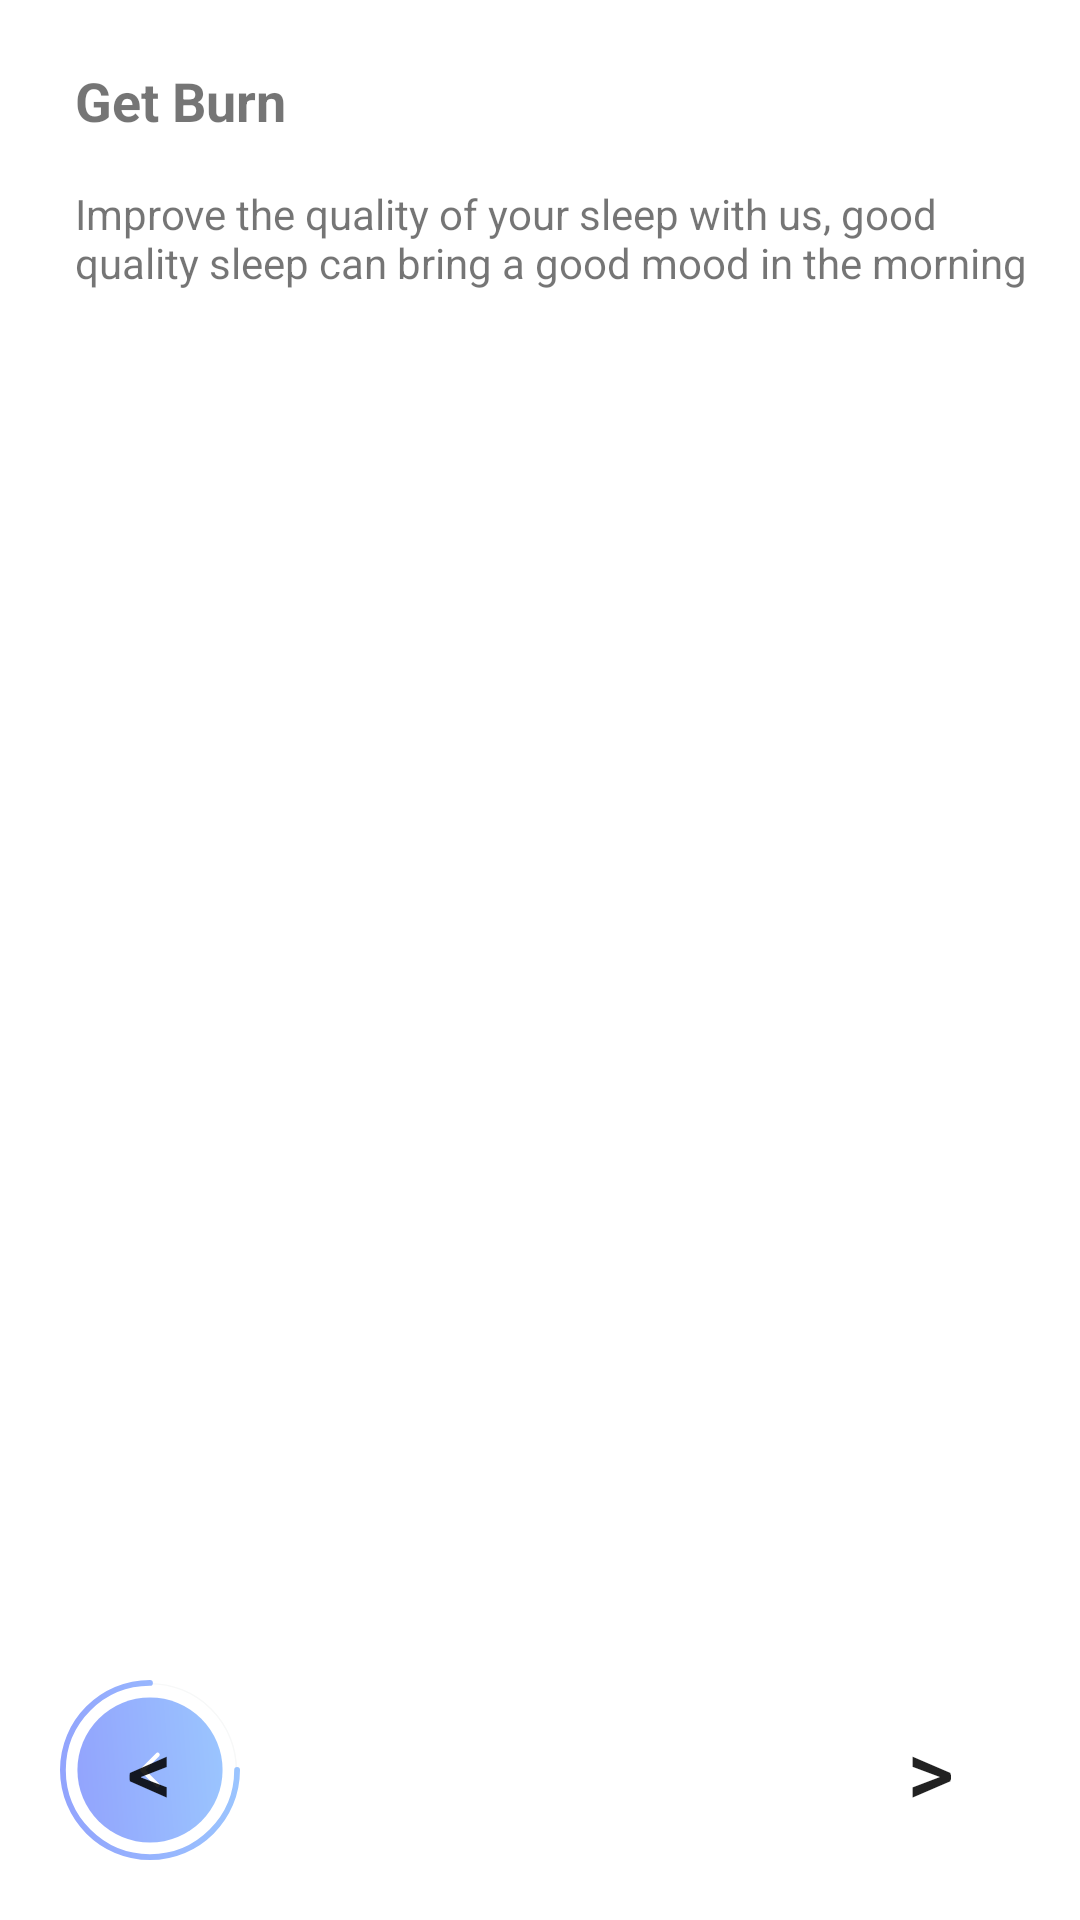

Layout XML and referenced resources for this Android screen:
<!-- AndroidManifest.xml: application theme Theme.FitnesX -->
<!-- res/layout/onboarding_4.xml -->
<?xml version="1.0" encoding="utf-8"?>
<androidx.constraintlayout.widget.ConstraintLayout xmlns:android="http://schemas.android.com/apk/res/android"
                                                   xmlns:app="http://schemas.android.com/apk/res-auto"
                                                   xmlns:tools="http://schemas.android.com/tools"
                                                   android:layout_width="match_parent"
                                                   android:layout_height="match_parent">

    <ImageView
            android:layout_width="match_parent"
            android:layout_height="wrap_content" app:srcCompat="@drawable/onboarding_4_illustration"
            android:id="@+id/imageView"
            app:layout_constraintStart_toStartOf="parent" app:layout_constraintEnd_toEndOf="parent"
            app:layout_constraintTop_toTopOf="parent" android:layout_marginTop="-10dp"/>
    <TextView
            android:text="Get Burn"
            android:layout_width="wrap_content"
            android:layout_height="wrap_content" android:id="@+id/txTitleOnBoarding1"
            android:layout_marginTop="31dp"
            app:layout_constraintTop_toBottomOf="@+id/imageView" app:layout_constraintStart_toStartOf="parent"
            android:layout_marginStart="25dp" android:textSize="18dp" android:textStyle="bold"/>
    <TextView
            android:text="Improve the quality of your sleep with us, good quality sleep can bring a good mood in the morning"
            android:layout_width="wrap_content"
            android:layout_height="wrap_content" android:id="@+id/txDescOnboarding1"
            android:layout_marginTop="16dp"
            app:layout_constraintTop_toBottomOf="@+id/txTitleOnBoarding1" app:layout_constraintStart_toStartOf="parent"
            android:layout_marginStart="25dp" android:paddingEnd="30dp"/>
    <Button
            android:layout_width="60dp"
            android:layout_height="60dp" android:id="@+id/btnNext"
            android:layout_marginEnd="20dp" app:layout_constraintEnd_toEndOf="parent"
            app:layout_constraintBottom_toBottomOf="parent" android:layout_marginBottom="20dp"
            android:background="@drawable/btn_next_onboard_4" android:text="@string/next_arrow" android:textSize="30sp"
            android:onClick="toWelcome"/>
    <Button
            android:layout_width="60dp"
            android:layout_height="60dp" android:id="@+id/btnPrev"
            android:background="@drawable/btn_prev_onboard_3" android:text="@string/back_arrow" android:textSize="30sp"
            app:layout_constraintStart_toStartOf="parent"
            android:layout_marginStart="20dp" app:layout_constraintBottom_toBottomOf="parent"
            android:layout_marginBottom="20dp" android:onClick="backOnboard3"/>
</androidx.constraintlayout.widget.ConstraintLayout>
<!-- resources referenced by this layout -->
<resources>
  <!-- drawable btn_prev_onboard_3 (drawable) -->
  <vector xmlns:android="http://schemas.android.com/apk/res/android"
      xmlns:aapt="http://schemas.android.com/aapt"
      android:width="62dp"
      android:height="62dp"
      android:viewportWidth="62"
      android:viewportHeight="62">
    <path
        android:pathData="M31,31m29.75,0a29.75,29.75 0,1 0,-59.5 0a29.75,29.75 0,1 0,59.5 0"
        android:strokeWidth="0.5"
        android:fillColor="#00000000"
        android:strokeColor="#F7F8F8"/>
    <path
        android:pathData="M61,31C61,47.569 47.569,61 31,61C14.432,61 1,47.569 1,31C1,14.432 14.432,1 31,1"
        android:strokeWidth="2"
        android:fillColor="#00000000"
        android:strokeLineCap="round">
      <aapt:attr name="android:strokeColor">
        <gradient 
            android:startX="1"
            android:startY="61"
            android:endX="80.968"
            android:endY="54.812"
            android:type="linear">
          <item android:offset="0" android:color="#FF92A3FD"/>
          <item android:offset="1" android:color="#FF9DCEFF"/>
        </gradient>
      </aapt:attr>
    </path>
    <path
        android:pathData="M31,31m25,0a25,25 0,1 0,-50 0a25,25 0,1 0,50 0">
      <aapt:attr name="android:fillColor">
        <gradient 
            android:startX="6"
            android:startY="56"
            android:endX="72.64"
            android:endY="50.843"
            android:type="linear">
          <item android:offset="0" android:color="#FF92A3FD"/>
          <item android:offset="1" android:color="#FF9DCEFF"/>
        </gradient>
      </aapt:attr>
    </path>
    <path
        android:pathData="M33.625,25.75L28.375,31L33.625,36.25"
        android:strokeLineJoin="round"
        android:strokeWidth="1.5"
        android:fillColor="#00000000"
        android:strokeColor="#ffffff"
        android:strokeLineCap="round"/>
  </vector>
  <string name="back_arrow">&lt;</string>
  <string name="next_arrow">&gt;</string>
  <style name="Theme.FitnesX" parent="Theme.MaterialComponents.DayNight.DarkActionBar">
          
          <item name="colorPrimary">@color/purple_500</item>
          <item name="colorPrimaryVariant">@color/purple_700</item>
          <item name="colorOnPrimary">@color/white</item>
          
          <item name="colorSecondary">@color/teal_200</item>
          <item name="colorSecondaryVariant">@color/teal_700</item>
          <item name="colorOnSecondary">@color/black</item>
          
          <item name="android:statusBarColor">?attr/colorPrimaryVariant</item>
          
      </style>
  <!-- not gathered from this repository: default colours our renderer supplied (Android Studio template values) -->
  <color name="purple_500">#FF6200EE</color>
  <color name="purple_700">#FF3700B3</color>
  <color name="teal_200">#FF03DAC5</color>
  <color name="teal_700">#FF018786</color>
  <color name="black">#FF000000</color>
  <color name="white">#FFFFFFFF</color>
</resources>
